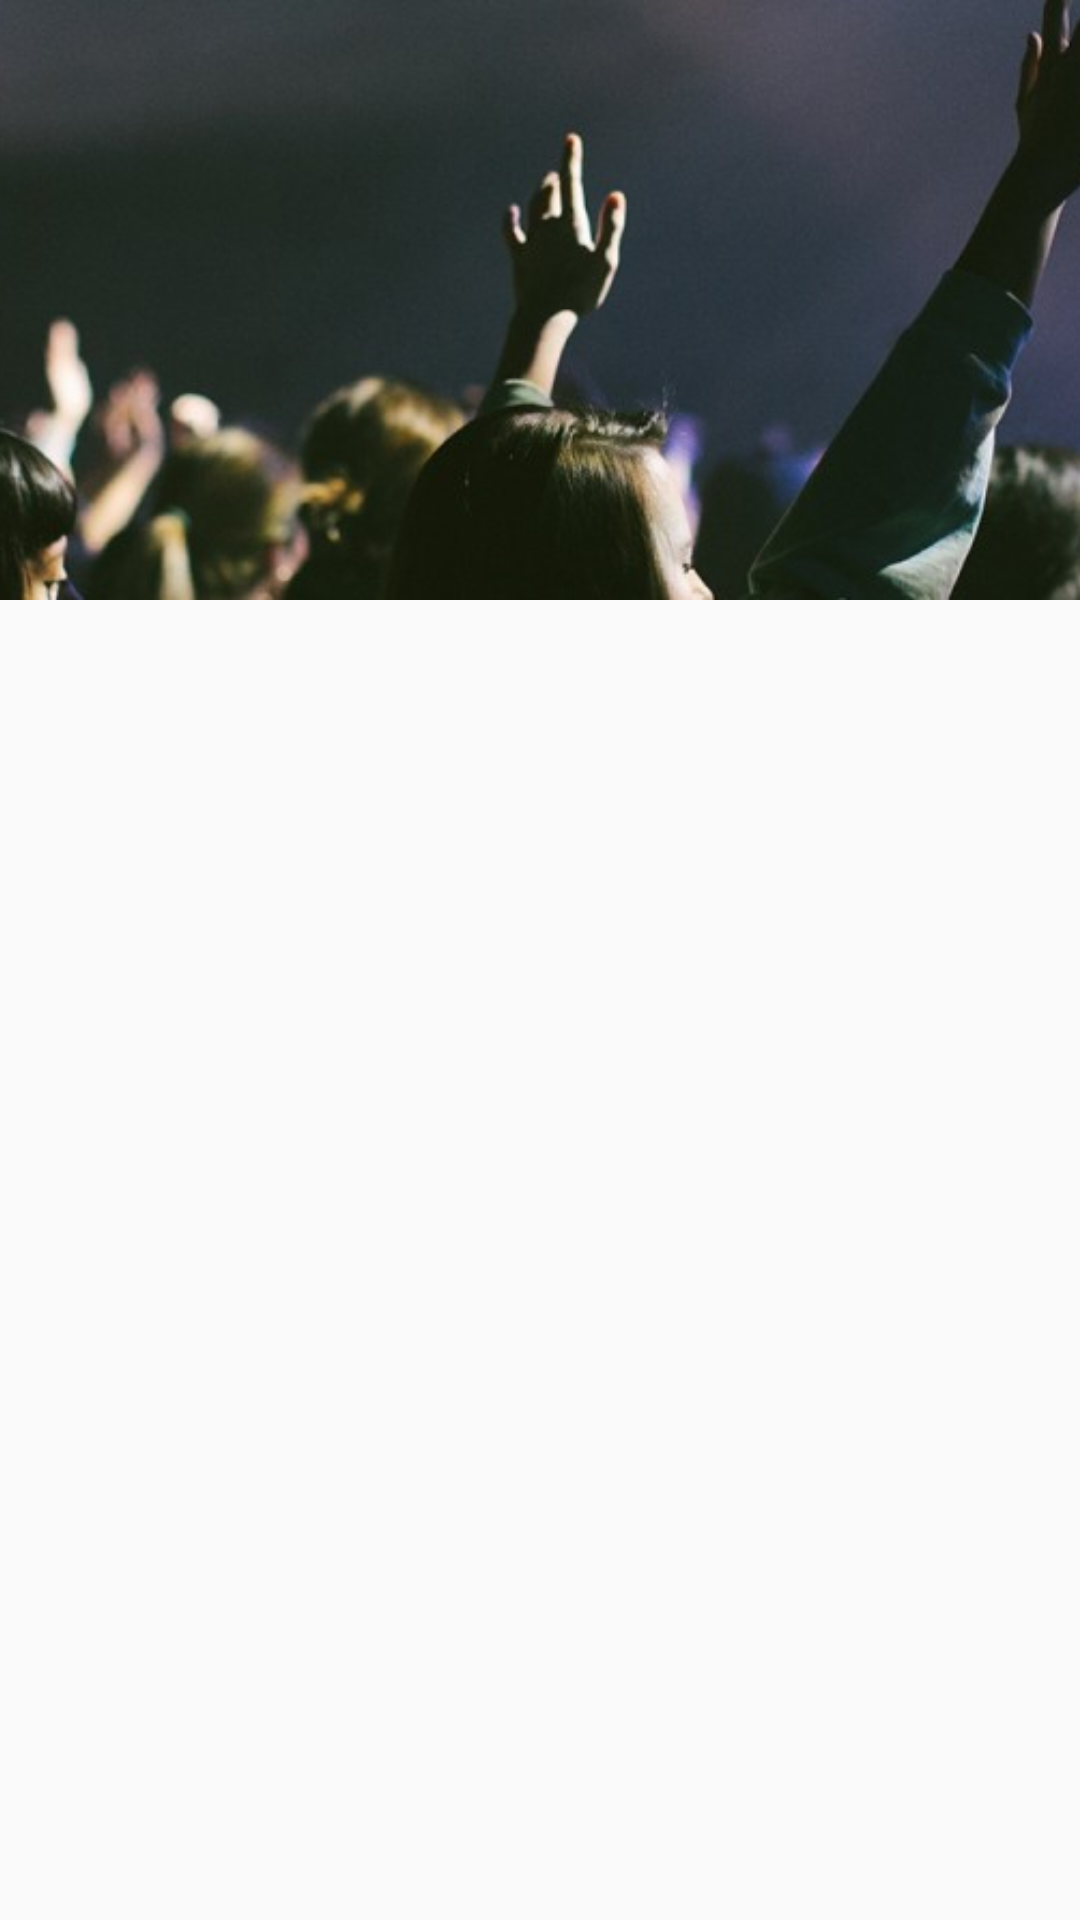

Write the Android layout XML for this screen, with the resource values it uses.
<!-- AndroidManifest.xml: application theme AppTheme -->
<!-- res/layout/fragment_events.xml -->
<?xml version="1.0" encoding="utf-8"?>
<android.support.constraint.ConstraintLayout xmlns:android="http://schemas.android.com/apk/res/android"
    xmlns:app="http://schemas.android.com/apk/res-auto"
    android:id="@+id/cl_events_container"
    android:layout_width="match_parent"
    android:layout_height="match_parent">

    <ImageView
        android:id="@+id/iv_events_header"
        android:layout_width="0dp"
        android:layout_height="200dp"
        android:scaleType="centerCrop"
        android:src="@drawable/banner"
        app:layout_constraintEnd_toEndOf="parent"
        app:layout_constraintStart_toStartOf="parent"
        app:layout_constraintTop_toTopOf="parent" />

    <android.support.v7.widget.RecyclerView
        android:id="@+id/rv_events"
        android:layout_width="0dp"
        android:layout_height="0dp"
        app:layout_constraintBottom_toBottomOf="parent"
        app:layout_constraintEnd_toEndOf="parent"
        app:layout_constraintStart_toStartOf="parent"
        app:layout_constraintTop_toBottomOf="@+id/iv_events_header" />
</android.support.constraint.ConstraintLayout>
<!-- resources referenced by this layout -->
<resources>
  <!-- drawable banner: jpg bitmap (drawable, 47861 bytes) -->
  <style name="AppTheme" parent="Theme.AppCompat.Light.NoActionBar">
          <item name="colorPrimary">@color/colorPrimary</item>
          <item name="colorPrimaryDark">@color/colorPrimaryDark</item>
          <item name="colorAccent">@color/colorAccent</item>
          <item name="android:windowActionBarOverlay">true</item>
          <item name="android:windowActionModeOverlay">true</item>
          <item name="actionBarStyle">@style/MyTheme.ActionBarStyle</item>
      </style>
  <color name="colorPrimary">#ff5722</color>
  <color name="colorPrimaryDark">#E64A19</color>
  <color name="colorAccent">#536DFE</color>
  <style name="MyTheme.ActionBarStyle" parent="@android:style/Widget.Holo.Light.ActionBar">
          <item name="android:titleTextStyle">@style/MyTheme.ActionBar.TitleTextStyle</item>
          <item name="actionMenuTextColor">@color/periwinkle_blue</item>
          <item name="android:textColorSecondary">@color/white</item>
      </style>
  <style name="MyTheme.ActionBar.TitleTextStyle" parent="@android:style/TextAppearance.Holo.Widget.ActionBar.Title">
          <item name="android:textColor">@color/white</item>
      </style>
  <color name="periwinkle_blue">#849bff</color>
  <color name="white">@android:color/white</color>
</resources>
